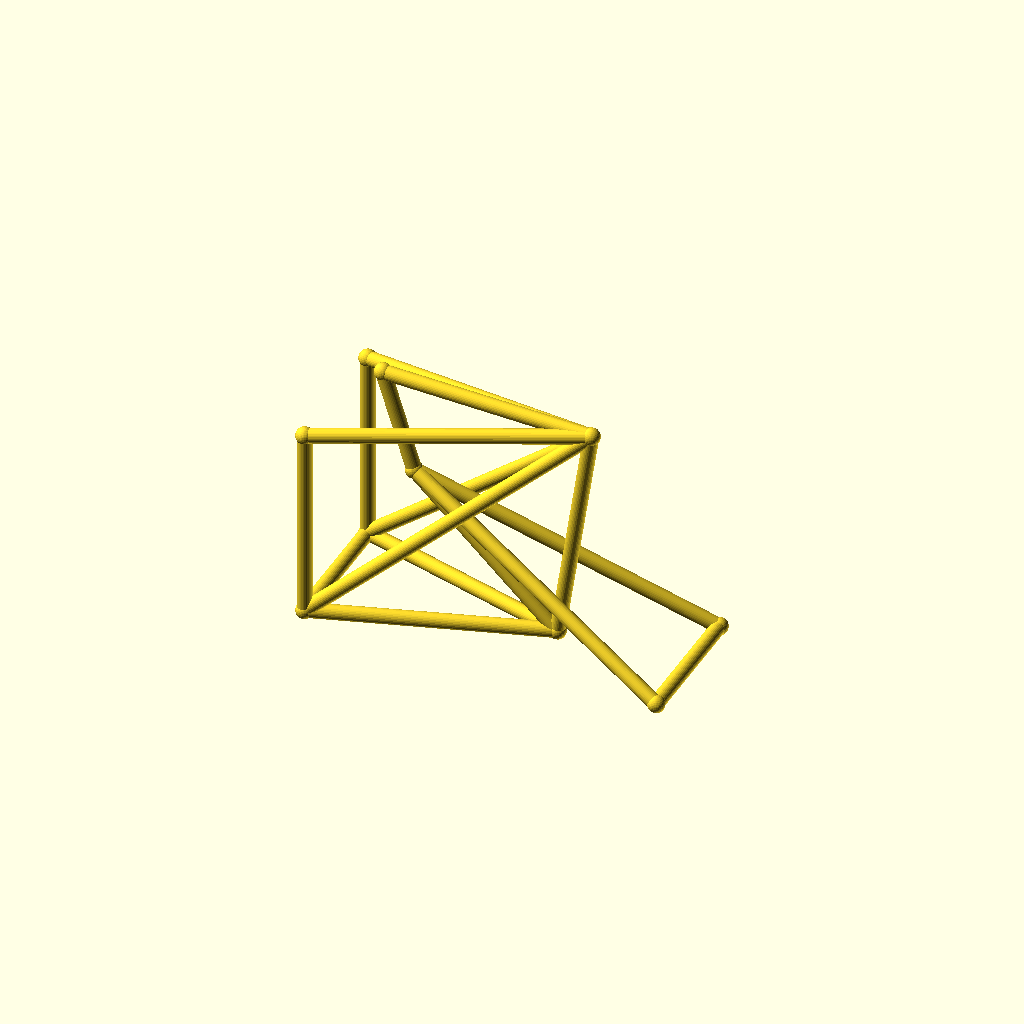
Cell 1: the model at its default parameters.
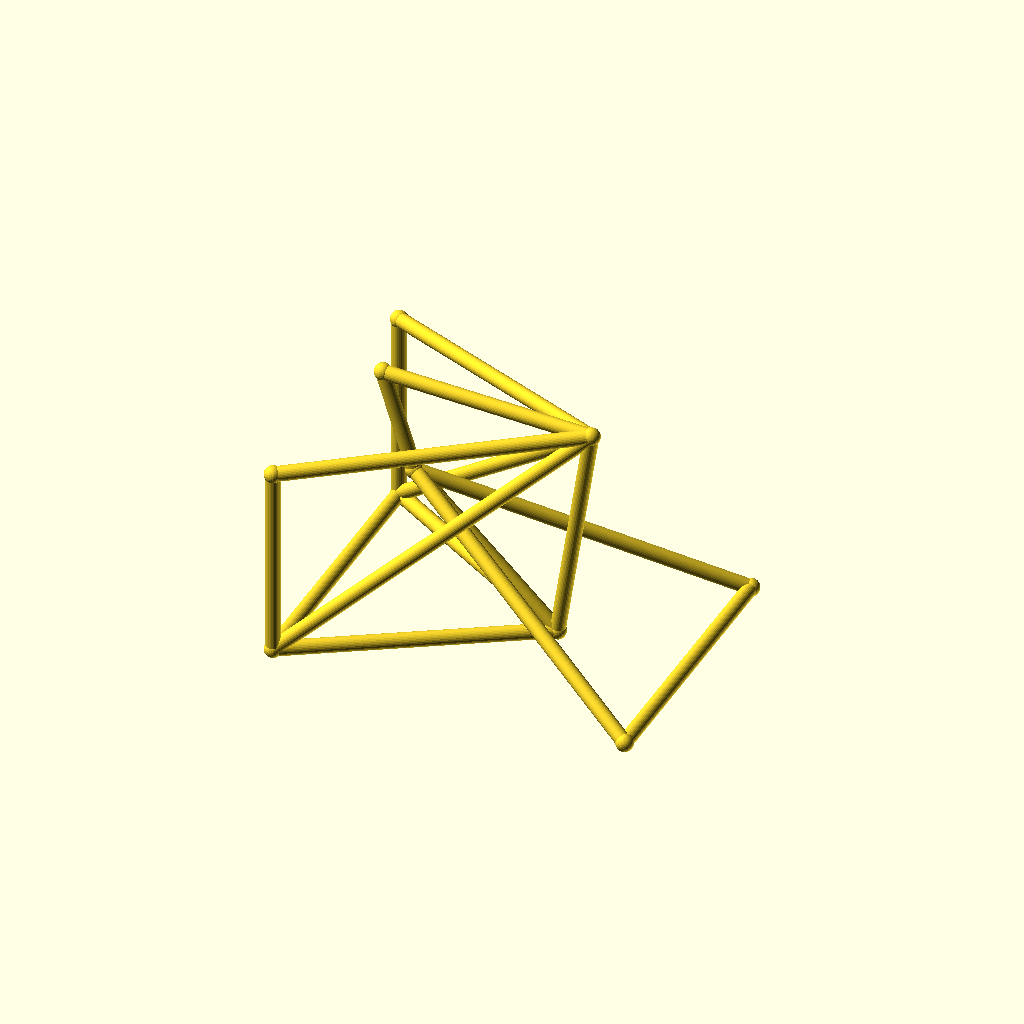
Cell 2 — track set to 104, the other parameters unchanged.
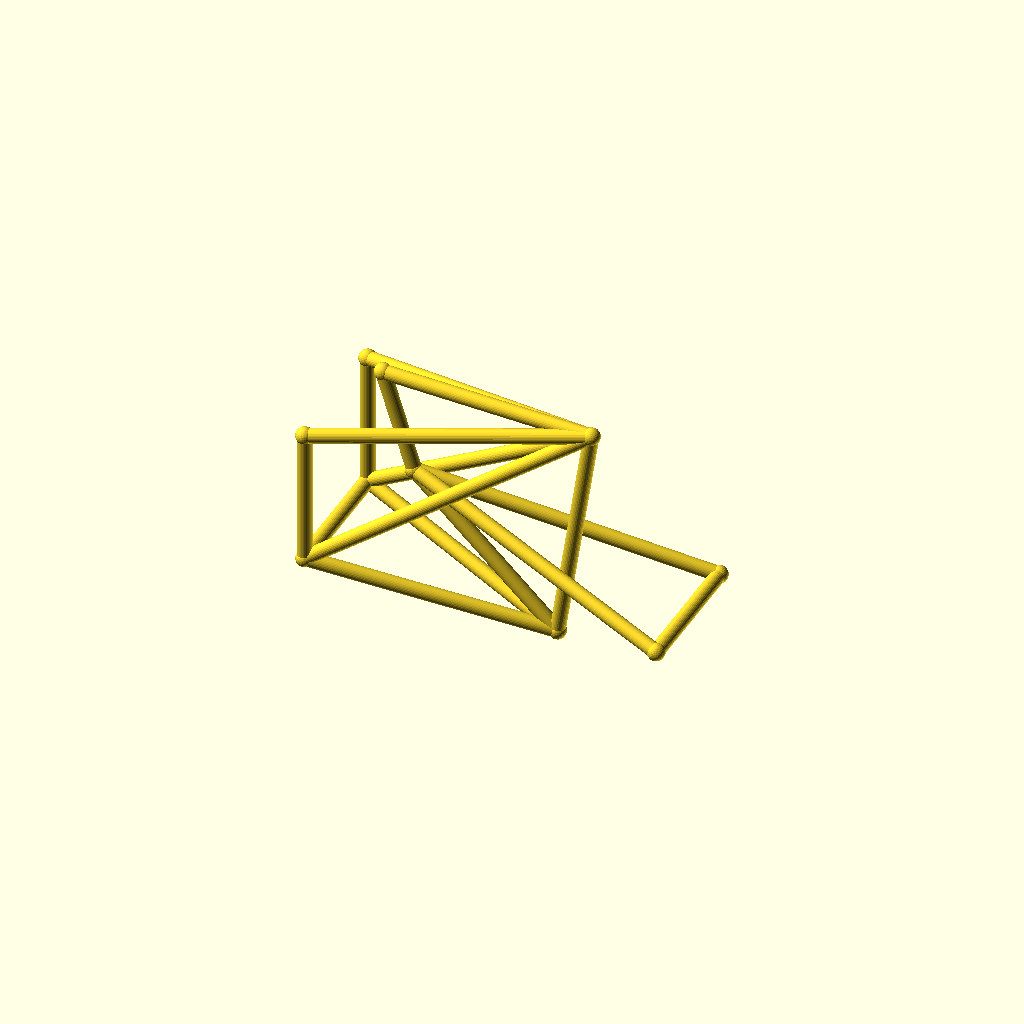
Cell 3 — hub_z set to 44, the other parameters unchanged.
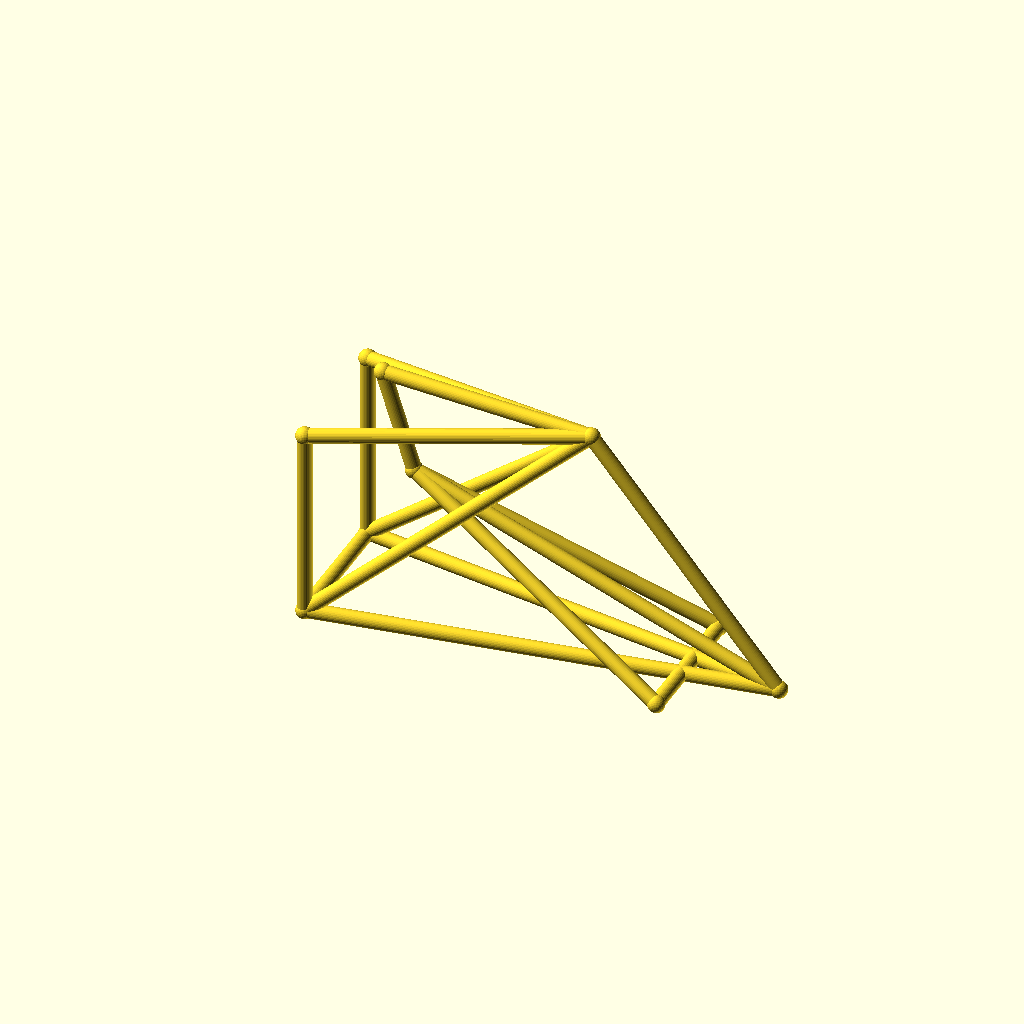
Cell 4: bb_x = 170 (everything else at default).
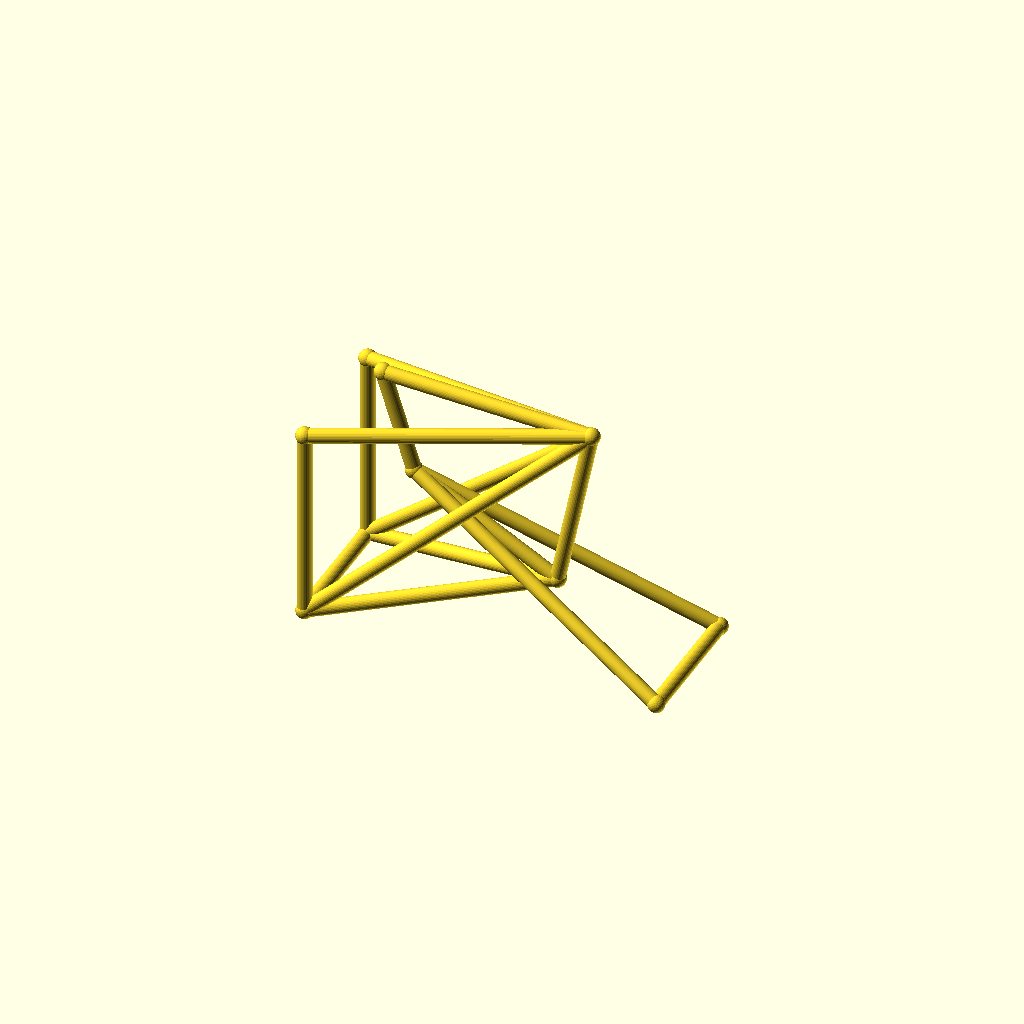
Cell 5 — bb_z set to 44, the other parameters unchanged.
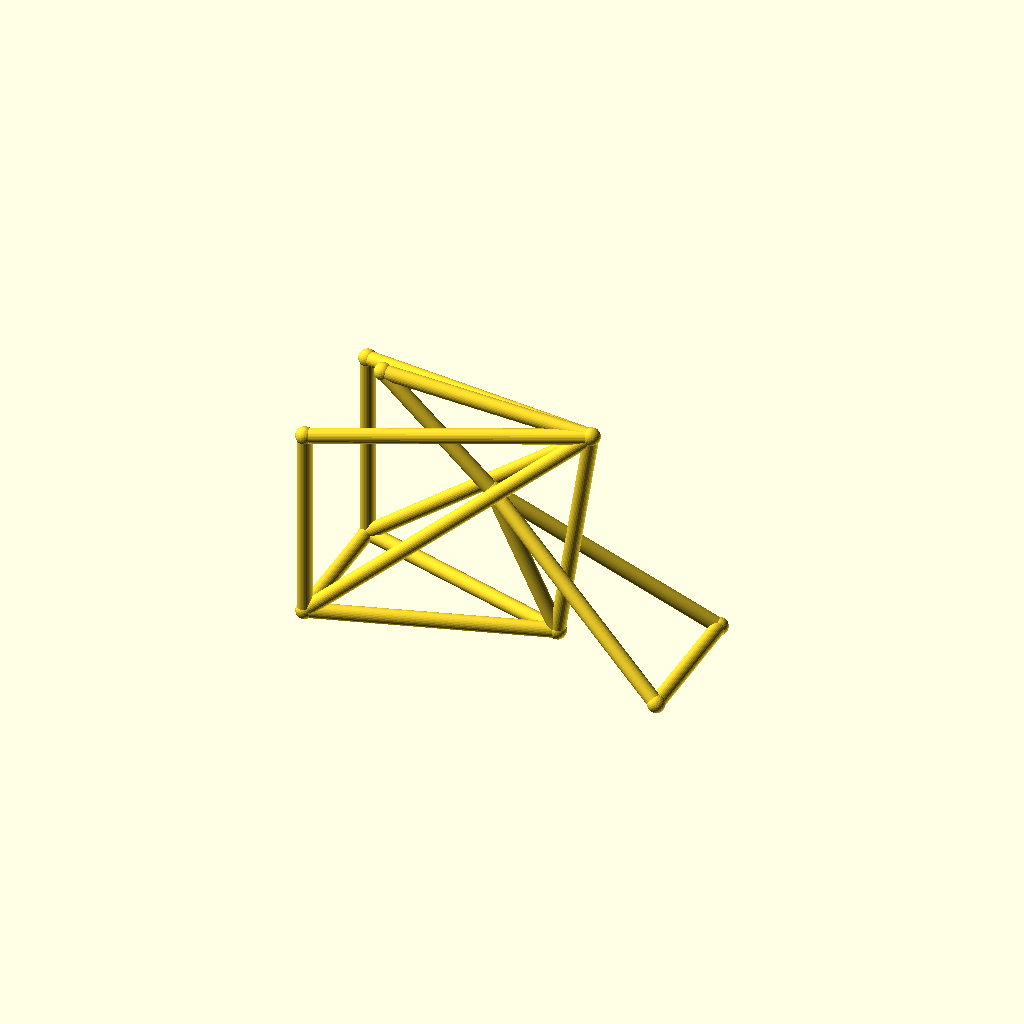
Cell 6: the same model with ht_bot_x = 60.
All cells are drawn from one camera (rotation 55°, 0°, 25°, orthographic, colour scheme Cornfield), so only the parameter changes between them.
Source of the model, optional_data/data/wire3/bikeframe/scene_0041.scad:
$fn = 32;

// ----------------------------------------------------------------------
// Bicycle frame: diamond frame, wheelbase 135 mm, with rack
// ----------------------------------------------------------------------

// --- parameters (mm) ---
track = 52;               // distance between the rear dropouts
hub_z = 22;               // wheel hub height
bb_x = 85;                // bottom bracket X
bb_z = 22;                // bottom bracket height
ht_bot_x = 30;            // head tube bottom X
ht_bot_z = 74;            // head tube bottom height
ht_top_x = 18;            // head tube top X
ht_top_z = 112;           // head tube top height
st_x = 98;                // seat cluster X
st_z = 108;               // seat cluster height
fh_x = 135;               // front hub X (wheelbase)
tube_r = 2.8;             // frame tube radius
joint_r = 3.3;            // joint ball radius
rack_z = 96;              // luggage rack height

bbox_x = fh_x + 2 * joint_r;  // overall X, joints included
bbox_y = track + 2 * joint_r;  // overall Y, joints included
bbox_z = 112 - hub_z + 2 * joint_r;  // overall Z, joints included
tube_d = 2 * tube_r;  // frame tube diameter
wheelbase = fh_x;  // rear axle to front hub
nodes = [[bb_x, 0, bb_z], [ht_bot_x, 0, ht_bot_z], [ht_top_x, 0, ht_top_z], [st_x, 0, st_z], [0, track / 2, hub_z], [0, -track / 2, hub_z], [fh_x, track / 2, hub_z], [fh_x, -track / 2, hub_z], [0, track / 2, rack_z], [0, -track / 2, rack_z]];

module member(a, b, r) {
  /* round stock from joint a to joint b, ends buried in the joint balls */
  d = b - a;
  length = norm(d);
  translate(a) rotate([0, acos(d[2] / length), atan2(d[1], d[0])])
    cylinder(h = length, r = r);
}

module joint(p, r) {
  /* ball at the joint centre, fatter than every member meeting there */
  translate(p) sphere(r = r);
}

/* members - each call is one graph edge */
member(nodes[1], nodes[2], tube_r);
member(nodes[1], nodes[0], tube_r);
member(nodes[2], nodes[3], tube_r);
member(nodes[3], nodes[0], tube_r);
member(nodes[0], nodes[4], tube_r);
member(nodes[0], nodes[5], tube_r);
member(nodes[3], nodes[4], tube_r);
member(nodes[3], nodes[5], tube_r);
member(nodes[1], nodes[6], tube_r);
member(nodes[1], nodes[7], tube_r);
member(nodes[6], nodes[7], tube_r);
member(nodes[4], nodes[5], tube_r);
member(nodes[3], nodes[8], tube_r);
member(nodes[3], nodes[9], tube_r);
member(nodes[8], nodes[4], tube_r);
member(nodes[9], nodes[5], tube_r);

/* joint balls */
for (p = nodes) joint(p, joint_r);
Customizer parameters (derived from the source; name, type, default, range or options):
track: number, default 52
hub_z: number, default 22
bb_x: number, default 85
bb_z: number, default 22
ht_bot_x: number, default 30
ht_bot_z: number, default 74
ht_top_x: number, default 18
ht_top_z: number, default 112
st_x: number, default 98
st_z: number, default 108
fh_x: number, default 135
tube_r: number, default 2.8
joint_r: number, default 3.3
rack_z: number, default 96
